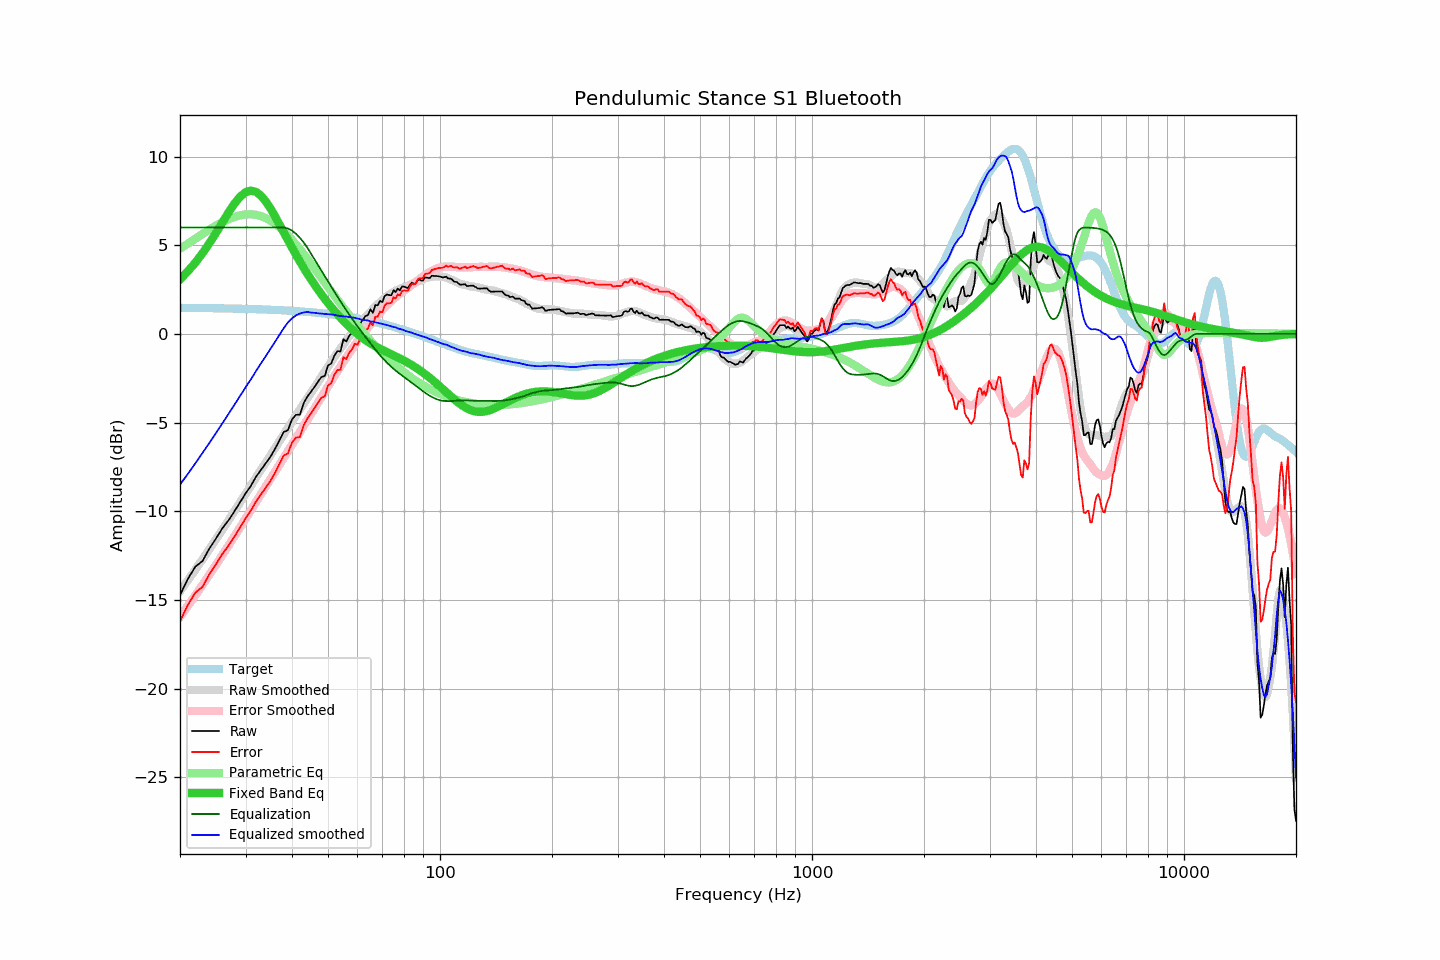

The table this chart was drawn from, first rows:
frequency, raw, error, smoothed, error_smoothed, equalization, parametric_eq, equalized_raw, equalized_smoothed, target
20, -14.73, -16.20, -14.50, -15.95, 6.00, 3.08, -8.73, -8.50, 1.47
21, -13.81, -15.28, -13.89, -15.34, 6.00, 3.53, -7.81, -7.89, 1.47
22, -13.12, -14.58, -13.29, -14.74, 6.00, 4.02, -7.12, -7.29, 1.46
23, -12.80, -14.26, -12.71, -14.15, 6.00, 4.55, -6.80, -6.71, 1.46
24, -12.09, -13.54, -12.14, -13.58, 6.00, 5.12, -6.09, -6.14, 1.45
25, -11.53, -12.98, -11.58, -13.02, 6.00, 5.70, -5.53, -5.58, 1.45
26, -10.96, -12.40, -11.04, -12.47, 6.00, 6.28, -4.96, -5.04, 1.44
27, -10.51, -11.94, -10.51, -11.94, 6.00, 6.84, -4.51, -4.51, 1.43
28, -10.01, -11.44, -10.00, -11.42, 6.00, 7.34, -4.01, -4.00, 1.43
29, -9.50, -10.92, -9.50, -10.92, 6.00, 7.73, -3.50, -3.50, 1.42
30, -9.00, -10.41, -9.02, -10.43, 6.00, 7.98, -3.00, -3.02, 1.41
31, -8.57, -9.97, -8.57, -9.95, 6.00, 8.08, -2.57, -2.57, 1.40
32, -8.06, -9.45, -8.10, -9.50, 6.00, 8.01, -2.06, -2.10, 1.39
33, -7.67, -9.06, -7.67, -9.05, 6.00, 7.80, -1.67, -1.67, 1.38
34, -7.29, -8.67, -7.26, -8.62, 6.00, 7.47, -1.29, -1.26, 1.37
35, -6.93, -8.29, -6.85, -8.20, 6.00, 7.08, -0.93, -0.85, 1.36
36, -6.49, -7.84, -6.45, -7.79, 6.00, 6.64, -0.49, -0.45, 1.35
37, -6.01, -7.35, -6.06, -7.39, 6.00, 6.18, -0.01, -0.06, 1.34
38, -5.53, -6.86, -5.68, -7.00, 6.00, 5.73, 0.47, 0.32, 1.33
39, -5.43, -6.75, -5.30, -6.62, 5.94, 5.29, 0.51, 0.64, 1.31
40, -4.82, -6.12, -4.95, -6.25, 5.82, 4.87, 1.00, 0.87, 1.30
41, -4.56, -5.85, -4.60, -5.89, 5.65, 4.46, 1.08, 1.04, 1.29
42, -4.55, -5.82, -4.28, -5.54, 5.42, 4.08, 0.87, 1.15, 1.27
43, -3.90, -5.16, -3.95, -5.19, 5.16, 3.73, 1.26, 1.21, 1.25
44, -3.53, -4.77, -3.61, -4.86, 4.86, 3.39, 1.32, 1.24, 1.24
45, -3.26, -4.48, -3.32, -4.53, 4.53, 3.07, 1.26, 1.20, 1.22
46, -2.98, -4.19, -3.01, -4.20, 4.20, 2.77, 1.22, 1.19, 1.20
47, -2.69, -3.88, -2.72, -3.88, 3.88, 2.49, 1.19, 1.16, 1.18
48, -2.43, -3.60, -2.42, -3.57, 3.57, 2.23, 1.13, 1.14, 1.17
49, -2.37, -3.52, -2.13, -3.26, 3.26, 1.98, 0.89, 1.13, 1.15
50, -1.78, -2.91, -1.85, -2.96, 2.96, 1.74, 1.17, 1.11, 1.12
51, -1.67, -2.77, -1.57, -2.66, 2.66, 1.51, 0.99, 1.10, 1.10
52, -1.22, -2.30, -1.30, -2.38, 2.38, 1.30, 1.15, 1.08, 1.08
53, -0.97, -2.03, -1.07, -2.10, 2.10, 1.10, 1.13, 1.03, 1.06
54, -0.99, -2.03, -0.83, -1.84, 1.84, 0.91, 0.84, 1.01, 1.03
55, -0.30, -1.31, -0.59, -1.58, 1.58, 0.73, 1.27, 0.98, 1.01
56, -0.43, -1.42, -0.35, -1.33, 1.33, 0.56, 0.90, 0.98, 0.98
57, -0.10, -1.06, -0.14, -1.09, 1.09, 0.40, 0.99, 0.95, 0.96
58, 0.05, -0.88, 0.07, -0.86, 0.86, 0.26, 0.91, 0.93, 0.93
59, 0.35, -0.56, 0.26, -0.64, 0.64, 0.12, 0.99, 0.90, 0.90
60, 0.26, -0.62, 0.44, -0.43, 0.43, -0.01, 0.69, 0.87, 0.88
61, 0.58, -0.27, 0.61, -0.23, 0.23, -0.13, 0.80, 0.84, 0.85
62, 0.79, -0.03, 0.77, -0.03, 0.03, -0.25, 0.81, 0.79, 0.82
63, 1.01, 0.22, 0.94, 0.16, -0.16, -0.35, 0.84, 0.77, 0.79
64, 1.05, 0.29, 1.11, 0.35, -0.35, -0.45, 0.70, 0.76, 0.76
65, 1.39, 0.66, 1.24, 0.53, -0.53, -0.54, 0.85, 0.70, 0.73
66, 1.19, 0.49, 1.40, 0.71, -0.71, -0.62, 0.48, 0.69, 0.70
67, 1.63, 0.96, 1.53, 0.88, -0.88, -0.70, 0.75, 0.65, 0.67
68, 1.61, 0.97, 1.68, 1.05, -1.05, -0.77, 0.56, 0.63, 0.63
69, 1.86, 1.26, 1.79, 1.20, -1.20, -0.84, 0.65, 0.59, 0.60
70, 1.80, 1.23, 1.92, 1.35, -1.35, -0.91, 0.45, 0.57, 0.57
71, 2.14, 1.60, 2.02, 1.49, -1.49, -0.97, 0.64, 0.53, 0.53
72, 2.23, 1.73, 2.12, 1.63, -1.63, -1.03, 0.60, 0.50, 0.50
73, 2.19, 1.72, 2.21, 1.75, -1.75, -1.09, 0.44, 0.46, 0.46
74, 2.18, 1.75, 2.29, 1.86, -1.86, -1.15, 0.32, 0.43, 0.43
75, 2.47, 2.07, 2.36, 1.97, -1.97, -1.21, 0.50, 0.39, 0.39
76, 2.36, 2.00, 2.44, 2.07, -2.07, -1.27, 0.29, 0.37, 0.36
77, 2.56, 2.23, 2.48, 2.16, -2.16, -1.33, 0.39, 0.31, 0.32
78, 2.45, 2.16, 2.53, 2.25, -2.25, -1.39, 0.19, 0.28, 0.29
79, 2.67, 2.42, 2.58, 2.34, -2.34, -1.45, 0.33, 0.24, 0.25
... 553 more rows
